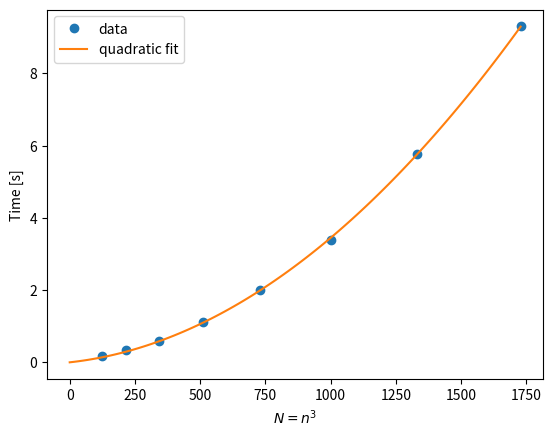

The matplotlib source for this figure: (Note: this script raises an exception after producing the figure.)
import numpy as np
import matplotlib.pyplot as plt
from scipy.optimize import curve_fit

def func(x, a, b):
    return a*x*x+b*x

N = np.power(np.array([5,6,7,8,9,10,11,12]),3)
# Don't judge me
t = np.array([0.188, 0.340, 0.592, 1.124, 1.988, 3.376, 5.772, 9.300])

x = np.linspace(0,12*12*12,100)

popt, pcov = curve_fit(func, N, t)

plt.plot(N,t, 'o', label="data")
plt.plot(x, func(x,popt[0], popt[1]), label="quadratic fit")
plt.legend(loc=0)
plt.xlabel("$N = n^3$")
plt.ylabel("Time [s]")
plt.savefig("../fig/fit.png")
